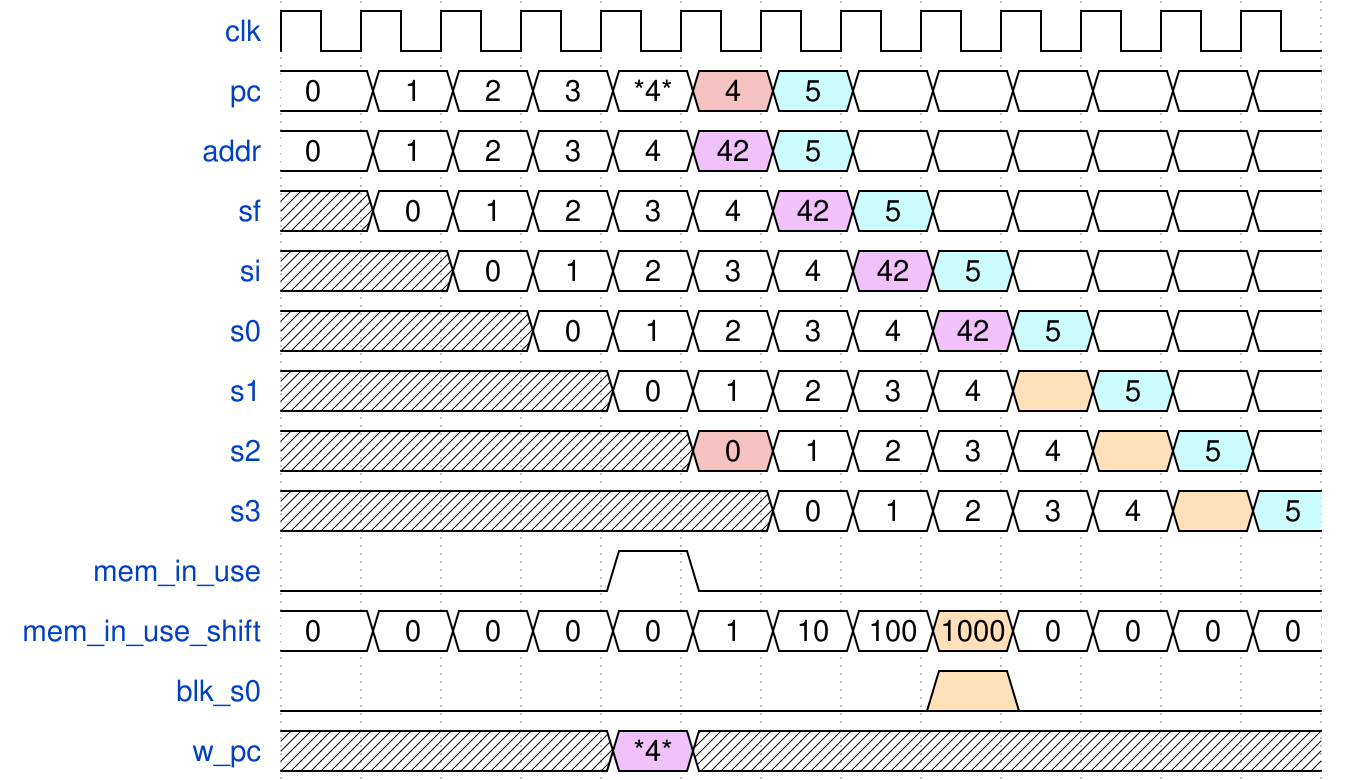

Give the WaveDrom (WaveJSON) description of this timing diagram.

{"signal": [
  {"name": "clk", "wave": "p............"},
  {"name": "pc", "wave": "=====96======", "data": [0, 1, 2, 3, "*4*", 4, 5]},
  {"name": "addr", "wave": "=====86======", "data": [0, 1, 2, 3, 4, 42, 5]},
  {"name": "sf", "wave": "x=====86=====", "data": [0, 1, 2, 3, 4, 42, 5]},
  {"name": "si", "wave": "xx=====86====", "data": [0, 1, 2, 3, 4, 42, 5]},
  {"name": "s0", "wave": "xxx=====86===", "data": [0, 1, 2, 3, 4, 42, 5]},
  {"name": "s1", "wave": "xxxx=====46==", "data": [0, 1, 2, 3, 4, "",5]},
  {"name": "s2", "wave": "xxxxx9====46=", "data": [0, 1, 2, 3, 4, "",5]},
  {"name": "s3", "wave": "xxxxxx=====46", "data": [0, 1, 2, 3, 4, "",5]},
  {"name": "mem_in_use", "wave": "0...10......."},
  {"name": "mem_in_use_shift", "wave": "========4====", "data": [0, 0, 0, 0, 0, 1, 10, 100, 1000, 0, 0, 0, 0]},
  {"name": "blk_s0", "wave": "0.......40..."},
  {"name": "w_pc", "wave": "xxxx8xxxxxxxx", "data": ["*4*"]}
]}
